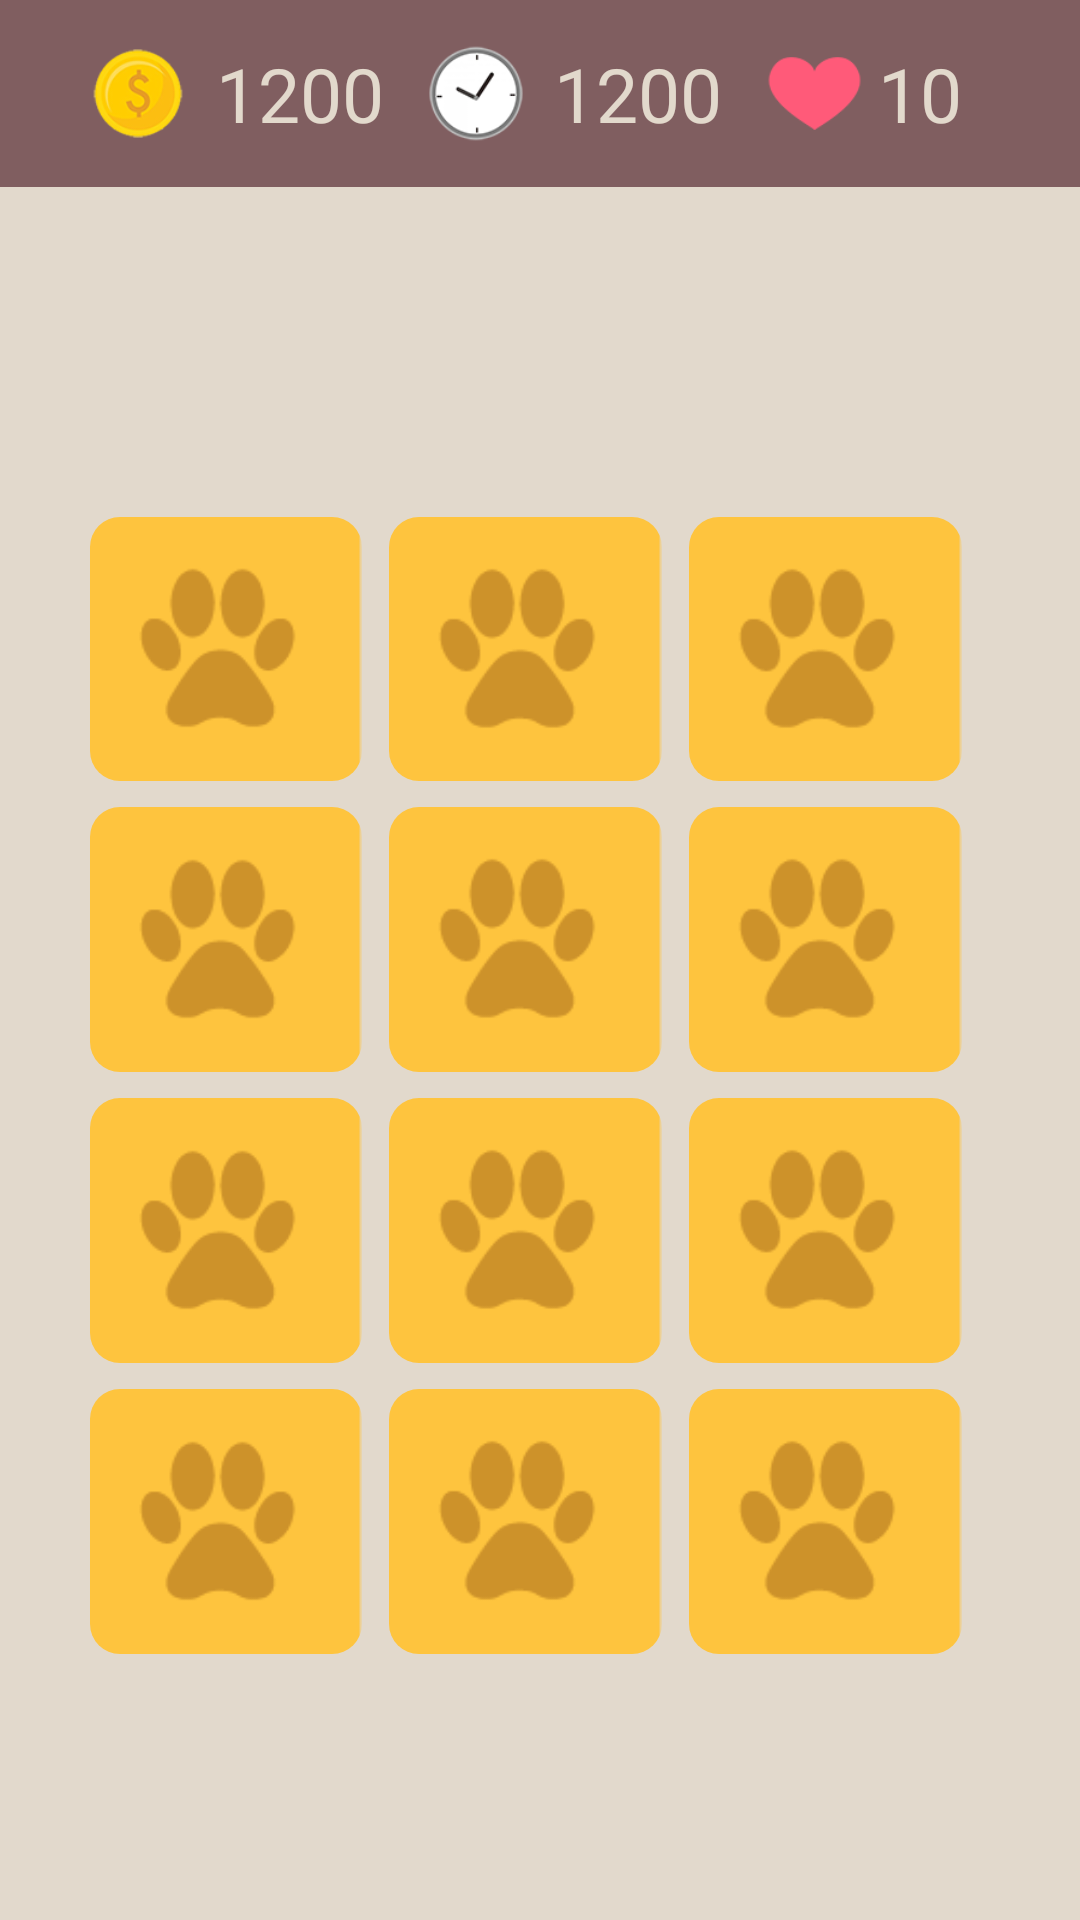

Produce the Android XML layout that renders to this screen, including the resource entries it uses.
<!-- AndroidManifest.xml: application theme AppTheme -->
<!-- res/layout/easy_board.xml -->
<?xml version="1.0" encoding="utf-8"?>
<LinearLayout android:layout_width="match_parent"
    android:layout_height="match_parent"
    xmlns:app="http://schemas.android.com/apk/res-auto"
    android:orientation="vertical"
    android:background="@color/color2"


    xmlns:android="http://schemas.android.com/apk/res/android">


    <LinearLayout
        android:layout_width="match_parent"
        android:layout_height="0dp"
        android:layout_weight="1.3"
        android:paddingHorizontal="30dp"
        android:background="@color/color1"

        android:gravity="center"
        >

        <ImageView
            android:layout_width="0dp"
            android:layout_weight="1"
            android:src="@drawable/coin"
            android:id="@+id/easyCoin"
            android:elevation="10dp"
            android:layout_height="wrap_content"/>
        <TextView
            android:layout_width="0dp"
            android:layout_weight="2.5"
            android:layout_height="wrap_content"
            android:text="1200"
            android:fontFamily="@font/luckiest_guy"
            android:padding="10dp"
            android:textColor="@color/color2"
            android:textSize="25sp"
            android:id="@+id/easyNumOfCoinsTV"/>
        <ImageView
            android:layout_width="0dp"
            android:layout_weight="1"
            android:src="@drawable/clock"
            android:layout_height="wrap_content"/>
        <TextView
            android:layout_width="0dp"
            android:layout_weight="2.5"
            android:layout_height="wrap_content"
            android:text="1200"
            android:fontFamily="@font/luckiest_guy"
            android:padding="10dp"
            android:textColor="@color/color2"
            android:textSize="25sp"
            android:id="@+id/easyTimerTV"/>

        <ImageView
            android:layout_width="0dp"
            android:layout_weight="1"
            android:src="@drawable/lives"
            android:layout_height="wrap_content"/>
        <TextView
            android:layout_width="0dp"
            android:layout_height="wrap_content"
            android:layout_weight="1.3"
            android:text="10"
            android:fontFamily="@font/luckiest_guy"
            android:padding="5dp"
            android:textColor="@color/color2"
            android:textSize="25sp"
            android:id="@+id/easyNumOfLivesTV"/>

    </LinearLayout>

    <LinearLayout
        android:layout_width="match_parent"
        android:layout_height="0dp"
        android:layout_weight="12"
        android:id="@+id/easyLayout"
        android:orientation="vertical">
        <Space
            android:layout_width="match_parent"
            android:layout_height="0dp"
            android:layout_weight="0.5"/>
        <TextView
            android:layout_width="wrap_content"
            android:layout_height="0dp"
            android:layout_weight="1.5"
            android:layout_gravity="center_horizontal"
            android:textDirection="ltr"
            android:paddingTop="7dp"

            android:id="@+id/score"
            android:textColor="@color/white"
            android:fontFamily="@font/luckiest_guy"
            android:textSize="40sp"/>
        <Space
            android:layout_width="match_parent"
            android:layout_height="0dp"
            android:layout_weight="0.5"/>
        <LinearLayout
            android:layout_width="match_parent"
            android:layout_height="0dp"
            android:layout_weight="2"
            android:layout_marginHorizontal="30dp">
            <androidx.cardview.widget.CardView
                style="@style/cardviewStyle">
                <ImageView
                    style="@style/cardImageViewStyle"
                    android:id="@+id/easyCard1"
                    android:src="@drawable/animals_card_back"/>

            </androidx.cardview.widget.CardView>

            <Space
                android:layout_width="0dp"
                android:layout_height="match_parent"
                android:layout_weight="0.1"/>
            <androidx.cardview.widget.CardView
                style="@style/cardviewStyle">
                <ImageView
                    style="@style/cardImageViewStyle"
                    android:id="@+id/easyCard2"
                    android:src="@drawable/animals_card_back"/>

            </androidx.cardview.widget.CardView>
            <Space
                android:layout_width="0dp"
                android:layout_height="match_parent"
                android:layout_weight="0.1"/>
            <androidx.cardview.widget.CardView
                style="@style/cardviewStyle">
                <ImageView
                    style="@style/cardImageViewStyle"
                    android:id="@+id/easyCard3"
                    android:src="@drawable/animals_card_back"/>

            </androidx.cardview.widget.CardView>
            <Space
                android:layout_width="0dp"
                android:layout_height="match_parent"
                android:layout_weight="0.1"/>


        </LinearLayout>

        <Space
            android:layout_width="match_parent"
            android:layout_height="0dp"
            android:layout_weight="0.2"/>

        <LinearLayout
            android:layout_width="match_parent"
            android:layout_height="0dp"
            android:layout_weight="2"
            android:layout_marginHorizontal="30dp">
            <androidx.cardview.widget.CardView
                style="@style/cardviewStyle">
                <ImageView
                    style="@style/cardImageViewStyle"
                    android:id="@+id/easyCard4"
                    android:src="@drawable/animals_card_back"/>

            </androidx.cardview.widget.CardView>
            <Space
                android:layout_width="0dp"
                android:layout_height="match_parent"
                android:layout_weight="0.1"/>
            <androidx.cardview.widget.CardView
                style="@style/cardviewStyle">
                <ImageView
                    style="@style/cardImageViewStyle"
                    android:id="@+id/easyCard5"
                    android:src="@drawable/animals_card_back"/>

            </androidx.cardview.widget.CardView>
            <Space
                android:layout_width="0dp"
                android:layout_height="match_parent"
                android:layout_weight="0.1"/>
            <androidx.cardview.widget.CardView
                style="@style/cardviewStyle">
                <ImageView
                    style="@style/cardImageViewStyle"
                    android:id="@+id/easyCard6"
                    android:src="@drawable/animals_card_back"/>

            </androidx.cardview.widget.CardView>
            <Space
                android:layout_width="0dp"
                android:layout_height="match_parent"
                android:layout_weight="0.1"/>


        </LinearLayout>

        <Space
            android:layout_width="match_parent"
            android:layout_height="0dp"
            android:layout_weight="0.2"/>

        <LinearLayout
            android:layout_width="match_parent"
            android:layout_height="0dp"
            android:layout_weight="2"
            android:layout_marginHorizontal="30dp">
            <androidx.cardview.widget.CardView
                style="@style/cardviewStyle">
                <ImageView
                    style="@style/cardImageViewStyle"
                    android:id="@+id/easyCard7"
                    android:src="@drawable/animals_card_back"/>

            </androidx.cardview.widget.CardView>
            <Space
                android:layout_width="0dp"
                android:layout_height="match_parent"
                android:layout_weight="0.1"/>
            <androidx.cardview.widget.CardView
                style="@style/cardviewStyle">
                <ImageView
                    style="@style/cardImageViewStyle"
                    android:id="@+id/easyCard8"
                    android:src="@drawable/animals_card_back"/>

            </androidx.cardview.widget.CardView>
            <Space
                android:layout_width="0dp"
                android:layout_height="match_parent"
                android:layout_weight="0.1"/>
            <androidx.cardview.widget.CardView
                style="@style/cardviewStyle">
                <ImageView
                    style="@style/cardImageViewStyle"
                    android:id="@+id/easyCard9"
                    android:src="@drawable/animals_card_back"/>

            </androidx.cardview.widget.CardView>
            <Space
                android:layout_width="0dp"
                android:layout_height="match_parent"
                android:layout_weight="0.1"/>


        </LinearLayout>

        <Space
            android:layout_width="match_parent"
            android:layout_height="0dp"
            android:layout_weight="0.2"/>

        <LinearLayout
            android:layout_width="match_parent"
            android:layout_height="0dp"
            android:layout_weight="2"
            android:layout_marginHorizontal="30dp">
            <androidx.cardview.widget.CardView
                style="@style/cardviewStyle">
                <ImageView
                    style="@style/cardImageViewStyle"
                    android:id="@+id/easyCard10"
                    android:src="@drawable/animals_card_back"/>

            </androidx.cardview.widget.CardView>
            <Space
                android:layout_width="0dp"
                android:layout_height="match_parent"
                android:layout_weight="0.1"/>
            <androidx.cardview.widget.CardView
                style="@style/cardviewStyle">
                <ImageView
                    style="@style/cardImageViewStyle"
                    android:id="@+id/easyCard11"
                    android:src="@drawable/animals_card_back"/>

            </androidx.cardview.widget.CardView>
            <Space
                android:layout_width="0dp"
                android:layout_height="match_parent"
                android:layout_weight="0.1"/>
            <androidx.cardview.widget.CardView
                style="@style/cardviewStyle">
                <ImageView
                    style="@style/cardImageViewStyle"
                    android:id="@+id/easyCard12"
                    android:src="@drawable/animals_card_back"/>

            </androidx.cardview.widget.CardView>
            <Space
                android:layout_width="0dp"
                android:layout_height="match_parent"
                android:layout_weight="0.1"/>

        </LinearLayout>

        <Space
            android:layout_width="match_parent"
            android:layout_height="0dp"
            android:layout_weight="2"/>

    </LinearLayout>

</LinearLayout>
<!-- resources referenced by this layout -->
<resources>
  <color name="color1">#805E60</color>
  <color name="color2">#E2D9CC</color>
  <color name="white">#FBF8F7</color>
  <!-- drawable animals_card_back: png bitmap (drawable-v24, 2203 bytes) -->
  <!-- drawable clock: png bitmap (drawable-v24, 22825 bytes) -->
  <!-- drawable coin: png bitmap (drawable-v24, 25058 bytes) -->
  <!-- drawable lives: png bitmap (drawable-v24, 16113 bytes) -->
  <style name="cardImageViewStyle">
          <item name="android:layout_height">match_parent</item>
          <item name="android:layout_width">match_parent</item>
          <item name="android:scaleType">centerCrop</item>
      </style>
  <style name="cardviewStyle">
          <item name="android:layout_weight">1</item>
          <item name="android:layout_width">0dp</item>
          <item name="android:layout_height">match_parent</item>
          <item name="cardCornerRadius">10dp</item>
          <item name="cardElevation">0dp</item>
          <item name="cardBackgroundColor">@android:color/transparent</item>
      </style>
  <style name="AppTheme" parent="Theme.AppCompat.Light.DarkActionBar">
          
          <item name="colorPrimary">@color/color1</item>
          <item name="colorPrimaryDark">@color/color4</item>
          <item name="colorAccent">@color/color3</item>
      </style>
  <color name="color4">#51C2BC</color>
  <color name="color3">#AED251</color>
</resources>
